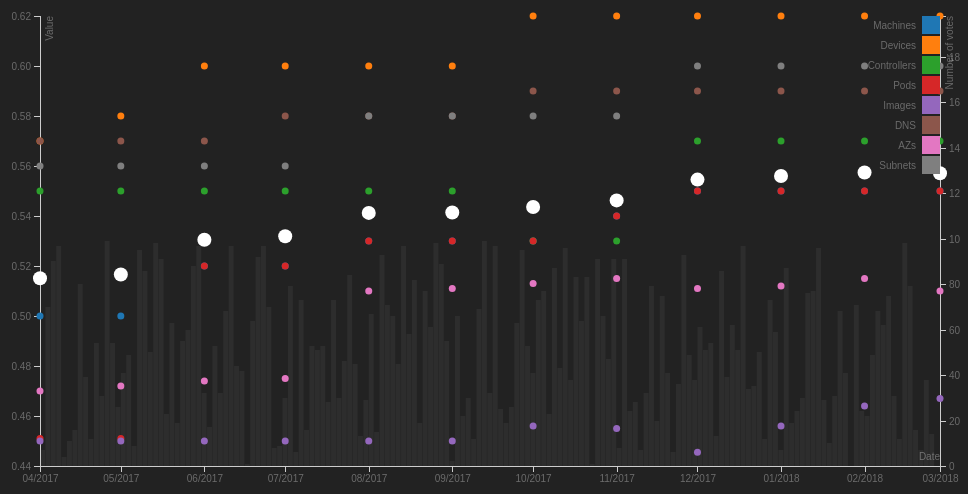
D3 v4 page, settled after 360 driven frames (6 s of simulated time); the page loaded 1 data file(s).



  var margin = {top: 20, right: 20, bottom: 30, left: 40},
      width = 960 - margin.left - margin.right,
      height = 500 - margin.top - margin.bottom;

  var x = d3.scaleTime()
            .range([0, width]);

  var y = d3.scaleLinear()
            .range([height, 0]);

  var color = d3.scaleOrdinal(d3.schemeCategory10);

  var xAxis = d3.axisBottom(x)
                .scale(x)
                .tickSize(6, 0)
                .tickFormat(d3.timeFormat("%m/%Y"));

  var yAxis = d3.axisLeft(y);

  var svg = d3.select("body").append("svg")
      .attr("width", width + margin.left + margin.right)
      .attr("height", height + margin.top + margin.bottom)
    .append("g")
      .attr("transform", "translate(" + margin.left + "," + margin.top + ")");

  d3.tsv("likes.tsv", function(error, data) {
    if (error) throw error;

    data.forEach(function(d) {
      d.value = +d.value;
    });

    var byDate = {};
    data.forEach(function(d) {
      if(!byDate[d.date]) byDate[d.date] = [];
      byDate[d.date].push(d);
    });
    Object.keys(byDate).forEach(function(k) {
      data.push({
        page: 'Average',
        date: k,
        value: byDate[k].reduce((accum, current) => accum + current.value, 0) / byDate[k].length
      });
    });

    data.forEach(function(d) {
      d.date = new Date(d.date);
    });

    // generate histogram csv

    let [start, end] = d3.extent(data, function(d) { return d.date; }).map((s) => new Date(s));
    const dayMs = 86400 * 1000,
          granularity = 2;

    let histoData = [];

    for(let date = start; date < end; date = new Date(date.getTime() + dayMs * granularity)) {
      histoData.push(Math.floor(Math.random() * 100));
    }

    x.domain(d3.extent(data, function(d) { return d.date; }));
    y.domain(d3.extent(data, function(d) { return d.value; })).nice();

  var xh = d3.scaleLinear().range([0, width]),
      yh = d3.scaleLinear().rangeRound([height, 0]);

  xh.domain([0, histoData.length]);
  yh.domain([0, d3.max(histoData, function(d) { return d*2; })]);

  var yAxisRight = d3.axisRight(yh);

  console.log(histoData.map((d, i) => i));

 svg.append('g').attr('class', 'histo')
    .selectAll(".bar")
    .data(histoData)
    .enter().append("rect")
      .attr("class", "bar")
      .attr("x", function(d, i) { console.log(i); return xh(i); })
      .attr("y", function(d) { return yh(d); })
      .attr("width", Math.floor(width / histoData.length))
      .attr("height", function(d) { return height - yh(d); });


  svg.append("g")
      .attr("class", "x axis")
      .attr("transform", "translate(0," + height + ")")
      .call(xAxis)
    .append("text")
      .attr("class", "label")
      .attr("x", width)
      .attr("y", -6)
      .style("text-anchor", "end")
      .text("Date");

  svg.append("g")
      .attr("class", "y axis")
      .call(yAxis)
    .append("text")
      .attr("class", "label")
      .attr("transform", "rotate(-90)")
      .attr("y", 6)
      .attr("dy", ".71em")
      .style("text-anchor", "end")
      .text("Value")

  svg.append("g")
      .attr("class", "y axis y-axis--right")
      .attr("transform", "translate( " + width + ", 0 )")
      .call(yAxisRight)
    .append("text")
      .attr("class", "label")
      .attr("transform", "rotate(-90)")
      .attr("y", 6)
      .attr("dy", ".71em")
      .style("text-anchor", "end")
      .text("Number of votes")

  svg.selectAll(".dot")
      .data(data)
    .enter().append("circle")
      .attr("class", "dot")
      .attr("r", d => d.page === 'Average' ? 7 : 3.5)
      .attr("cx", function(d) { return x(d.date); })
      .attr("cy", function(d) { return y(d.value); })
      .style("fill", function(d) { return  d.page === 'Average' ? '#fff' : color(d.page); });

  var legend = svg.selectAll(".legend")
      .data(color.domain())
    .enter().append("g")
      .attr("class", "legend")
      .attr("transform", function(d, i) { return "translate(0," + i * 20 + ")"; });

  legend.append("rect")
      .attr("x", width - 18)
      .attr("width", 18)
      .attr("height", 18)
      .style("fill", color);

  legend.append("text")
      .attr("x", width - 24)
      .attr("y", 9)
      .attr("dy", ".35em")
      .style("text-anchor", "end")
      .text(function(d) { return d; });

});




### data: likes.tsv
page	date	value
Machines	2017-04-01	0.50
Machines	2017-05-01	0.50
Machines	2017-06-01	0.52
Machines	2017-07-01	0.52
Machines	2017-08-01	0.53
Machines	2017-09-01	0.53
Machines	2017-10-01	0.53
Machines	2017-11-01	0.54
Machines	2017-12-01	0.55
Machines	2018-01-01	0.55
Machines	2018-02-01	0.55
Machines	2018-03-01	0.55
Devices	2017-04-01	0.57
Devices	2017-05-01	0.58
Devices	2017-06-01	0.60
Devices	2017-07-01	0.60
Devices	2017-08-01	0.60
Devices	2017-09-01	0.60
Devices	2017-10-01	0.62
Devices	2017-11-01	0.62
Devices	2017-12-01	0.62
Devices	2018-01-01	0.62
Devices	2018-02-01	0.62
Devices	2018-03-01	0.62
Controllers	2017-04-01	0.55
Controllers	2017-05-01	0.55
Controllers	2017-06-01	0.55
Controllers	2017-07-01	0.55
Controllers	2017-08-01	0.55
Controllers	2017-09-01	0.55
Controllers	2017-10-01	0.53
Controllers	2017-11-01	0.53
Controllers	2017-12-01	0.57
Controllers	2018-01-01	0.57
Controllers	2018-02-01	0.57
Controllers	2018-03-01	0.57
Pods	2017-04-01	.451
Pods	2017-05-01	.451
Pods	2017-06-01	0.52
Pods	2017-07-01	0.52
Pods	2017-08-01	0.53
Pods	2017-09-01	0.53
Pods	2017-10-01	0.53
Pods	2017-11-01	0.54
Pods	2017-12-01	0.55
Pods	2018-01-01	0.55
Pods	2018-02-01	0.55
Pods	2018-03-01	0.55
Images	2017-04-01	0.45
Images	2017-05-01	0.45
Images	2017-06-01	0.45
Images	2017-07-01	0.45
Images	2017-08-01	0.45
Images	2017-09-01	0.45
Images	2017-10-01	0.456
Images	2017-11-01	0.455
Images	2017-12-01	0.4455
Images	2018-01-01	0.456
Images	2018-02-01	0.464
Images	2018-03-01	0.467
... 36 more rows